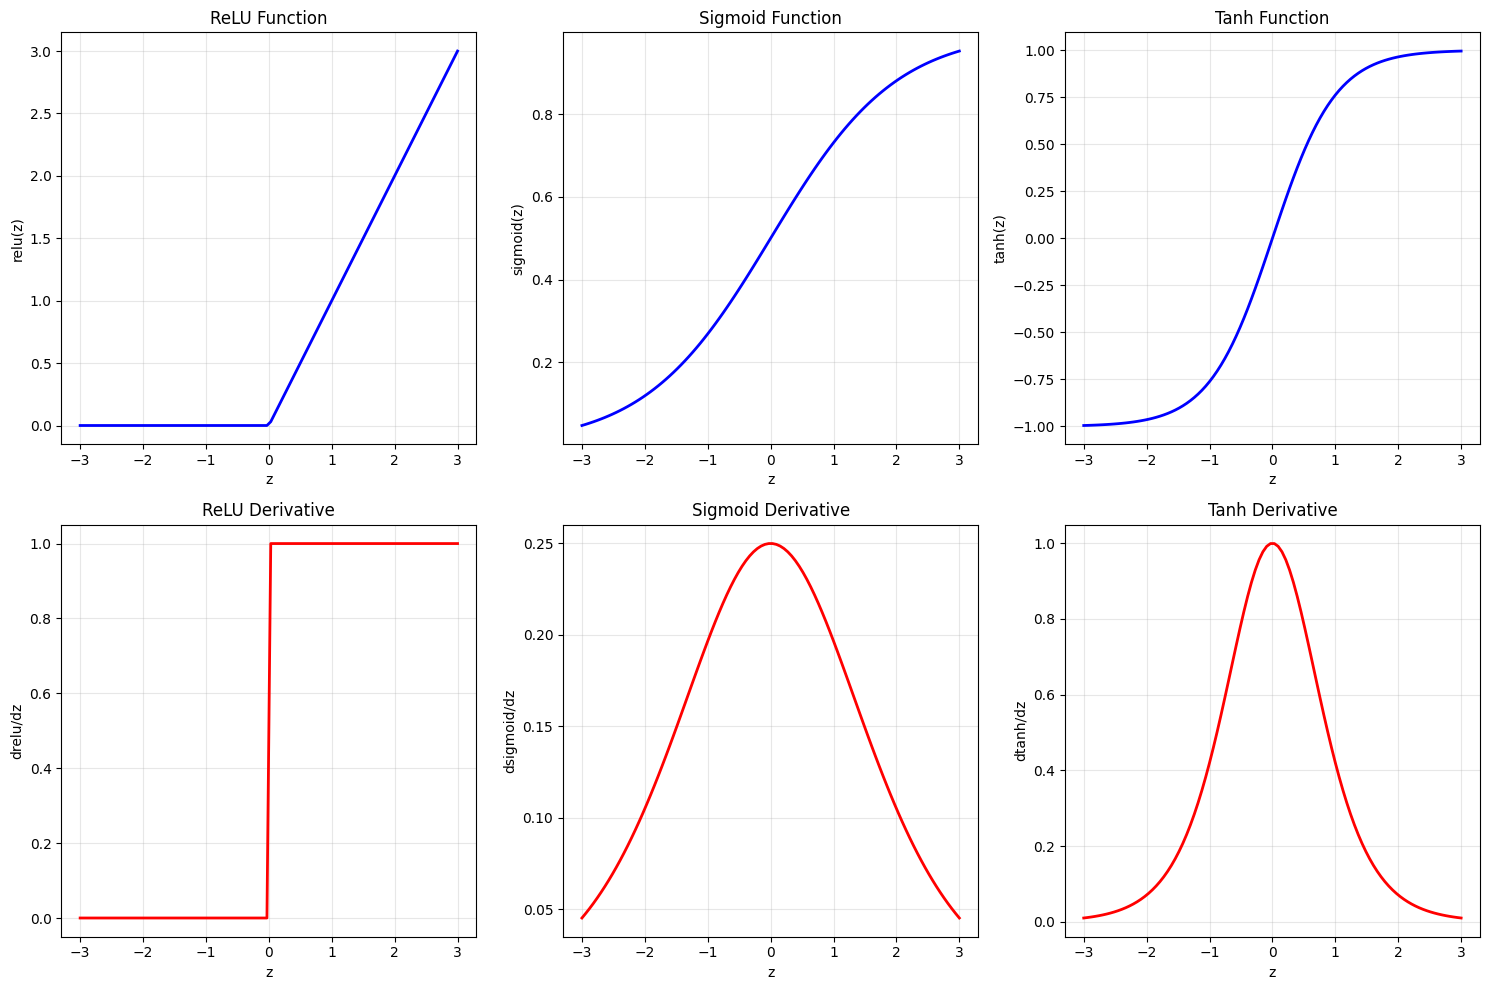
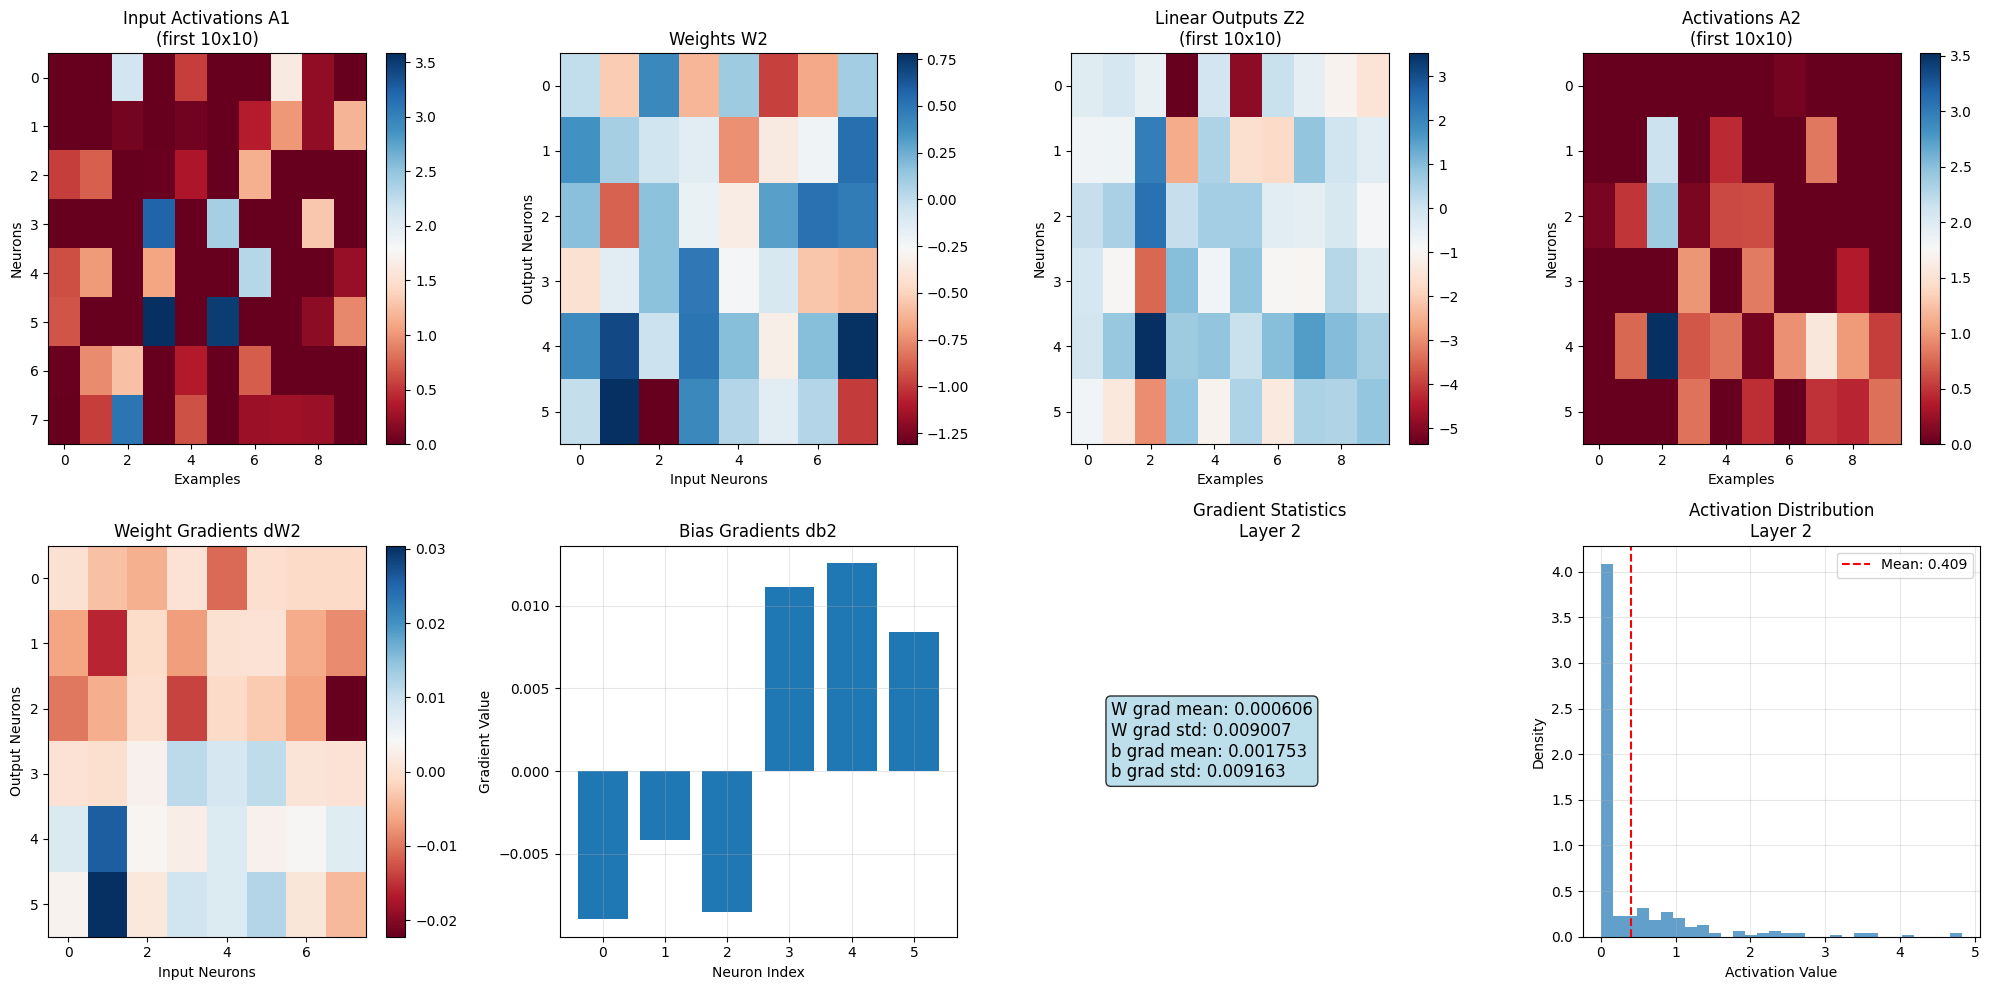
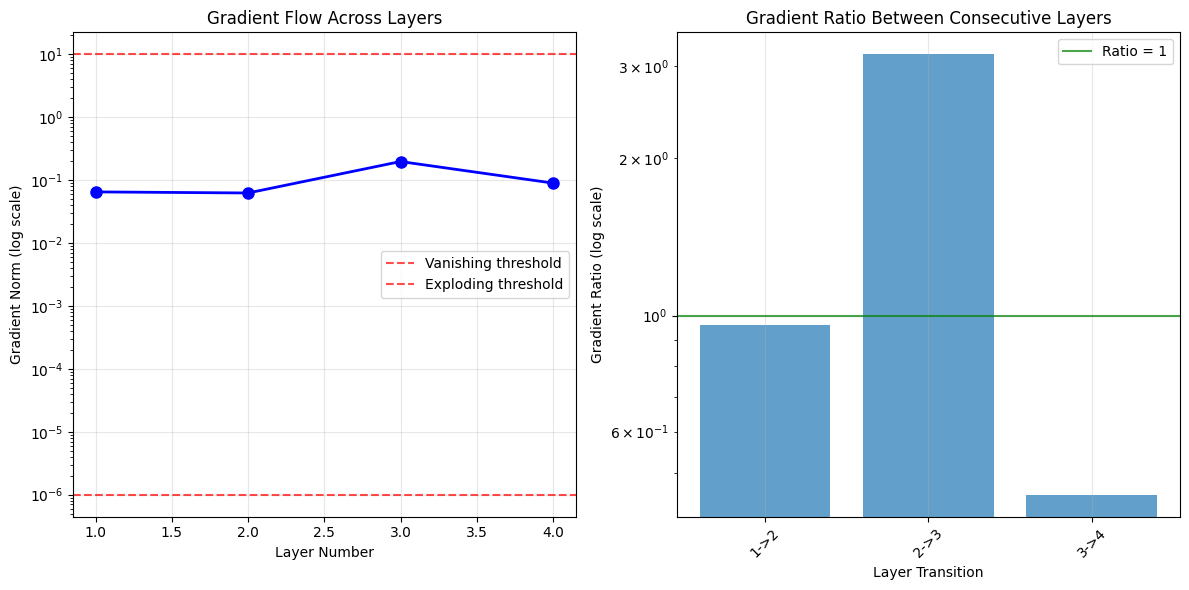
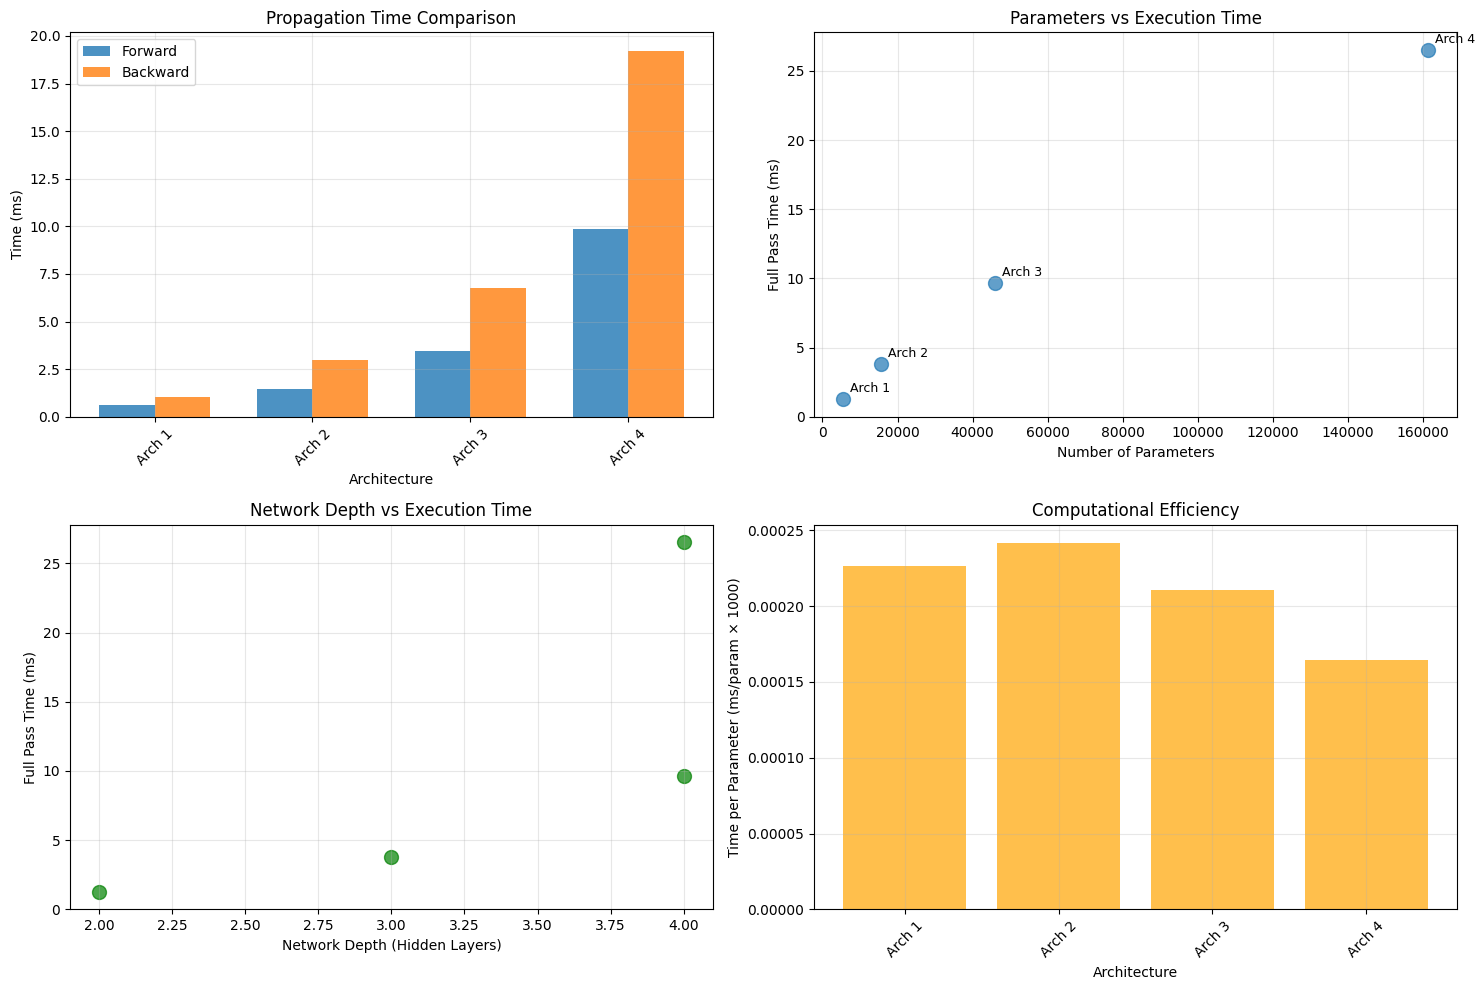

Reproduce these figures in Python, in order.
import numpy as np
import matplotlib.pyplot as plt
import warnings
warnings.filterwarnings('ignore')

# Set random seed for reproducibility
np.random.seed(42)

# Configure matplotlib for better plots
plt.style.use('default')
plt.rcParams['figure.figsize'] = (12, 8)

print("Environment setup complete!")
print(f"NumPy version: {np.__version__}")

class ActivationFunctions:
    """
    Collection of activation functions and their derivatives
    """
    
    @staticmethod
    def relu(z):
        """ReLU activation function"""
        return np.maximum(0, z)
    
    @staticmethod
    def relu_derivative(z):
        """Derivative of ReLU"""
        return (z > 0).astype(float)
    
    @staticmethod
    def sigmoid(z):
        """Sigmoid activation function"""
        # Clip z to prevent overflow
        z = np.clip(z, -500, 500)
        return 1 / (1 + np.exp(-z))
    
    @staticmethod
    def sigmoid_derivative(z):
        """Derivative of sigmoid"""
        s = ActivationFunctions.sigmoid(z)
        return s * (1 - s)
    
    @staticmethod
    def tanh(z):
        """Tanh activation function"""
        return np.tanh(z)
    
    @staticmethod
    def tanh_derivative(z):
        """Derivative of tanh"""
        return 1 - np.tanh(z) ** 2
    
    @staticmethod
    def linear(z):
        """Linear activation function"""
        return z
    
    @staticmethod
    def linear_derivative(z):
        """Derivative of linear"""
        return np.ones_like(z)
    
    @staticmethod
    def softmax(z):
        """Softmax activation function"""
        # Subtract max for numerical stability
        exp_z = np.exp(z - np.max(z, axis=0, keepdims=True))
        return exp_z / np.sum(exp_z, axis=0, keepdims=True)

# Test activation functions
print("Testing Activation Functions:")

# Test data
z = np.linspace(-3, 3, 100)

# Plot activation functions and their derivatives
fig, axes = plt.subplots(2, 3, figsize=(15, 10))

activations = [
    ('ReLU', ActivationFunctions.relu, ActivationFunctions.relu_derivative),
    ('Sigmoid', ActivationFunctions.sigmoid, ActivationFunctions.sigmoid_derivative),
    ('Tanh', ActivationFunctions.tanh, ActivationFunctions.tanh_derivative)
]

for idx, (name, func, deriv_func) in enumerate(activations):
    # Activation function
    y = func(z)
    axes[0, idx].plot(z, y, 'b-', linewidth=2, label=name)
    axes[0, idx].grid(True, alpha=0.3)
    axes[0, idx].set_title(f'{name} Function')
    axes[0, idx].set_xlabel('z')
    axes[0, idx].set_ylabel(f'{name.lower()}(z)')
    
    # Derivative
    dy = deriv_func(z)
    axes[1, idx].plot(z, dy, 'r-', linewidth=2, label=f"{name}' derivative")
    axes[1, idx].grid(True, alpha=0.3)
    axes[1, idx].set_title(f'{name} Derivative')
    axes[1, idx].set_xlabel('z')
    axes[1, idx].set_ylabel(f"d{name.lower()}/dz")

plt.tight_layout()
plt.show()

print("\nActivation functions and derivatives are working correctly!")

class DeepNeuralNetworkWithPropagation:
    """
    Deep Neural Network with forward and backward propagation
    """
    
    def __init__(self, layer_sizes, hidden_activation='relu', output_activation='sigmoid', 
                 initialization='he_normal', random_seed=None):
        """
        Initialize the deep neural network with propagation capabilities
        
        Parameters:
        layer_sizes: list of integers, number of units in each layer
        hidden_activation: activation function for hidden layers
        output_activation: activation function for output layer
        initialization: weight initialization method
        random_seed: random seed for reproducibility
        """
        if random_seed:
            np.random.seed(random_seed)
            
        self.layer_sizes = layer_sizes
        self.num_layers = len(layer_sizes)
        self.hidden_activation = hidden_activation
        self.output_activation = output_activation
        
        # Initialize parameters
        self.parameters = self._initialize_parameters(initialization)
        
        # Cache for forward propagation
        self.cache = {}
        
        # Gradients
        self.gradients = {}
        
        # Activation function mappings
        self.activation_functions = {
            'relu': (ActivationFunctions.relu, ActivationFunctions.relu_derivative),
            'sigmoid': (ActivationFunctions.sigmoid, ActivationFunctions.sigmoid_derivative),
            'tanh': (ActivationFunctions.tanh, ActivationFunctions.tanh_derivative),
            'linear': (ActivationFunctions.linear, ActivationFunctions.linear_derivative),
            'softmax': (ActivationFunctions.softmax, None)  # Softmax derivative handled separately
        }
        
        print(f"Deep Neural Network initialized:")
        print(f"Architecture: {layer_sizes}")
        print(f"Hidden activation: {hidden_activation}")
        print(f"Output activation: {output_activation}")
        print(f"Total parameters: {self._count_parameters():,}")
    
    def _initialize_parameters(self, initialization='he_normal'):
        """
        Initialize weights and biases
        """
        parameters = {}
        
        for layer in range(1, self.num_layers):
            # Weight initialization
            if initialization == 'he_normal':
                parameters[f'W{layer}'] = np.random.randn(
                    self.layer_sizes[layer], self.layer_sizes[layer-1]
                ) * np.sqrt(2 / self.layer_sizes[layer-1])
            elif initialization == 'xavier_normal':
                parameters[f'W{layer}'] = np.random.randn(
                    self.layer_sizes[layer], self.layer_sizes[layer-1]
                ) * np.sqrt(2 / (self.layer_sizes[layer-1] + self.layer_sizes[layer]))
            else:
                parameters[f'W{layer}'] = np.random.randn(
                    self.layer_sizes[layer], self.layer_sizes[layer-1]
                ) * 0.01
            
            # Bias initialization
            parameters[f'b{layer}'] = np.zeros((self.layer_sizes[layer], 1))
        
        return parameters
    
    def _count_parameters(self):
        """Count total parameters"""
        return sum(param.size for param in self.parameters.values())
    
    def forward_propagation(self, X):
        """
        Forward propagation through the network
        
        Parameters:
        X: input data of shape (input_size, m) where m is number of examples
        
        Returns:
        AL: output of the last layer
        """
        # Clear previous cache
        self.cache = {}
        
        # Input layer
        A = X
        self.cache['A0'] = A
        
        # Forward through all layers
        for layer in range(1, self.num_layers):
            A_prev = A
            
            # Linear transformation
            Z = np.dot(self.parameters[f'W{layer}'], A_prev) + self.parameters[f'b{layer}']
            
            # Store linear cache
            self.cache[f'Z{layer}'] = Z
            self.cache[f'A{layer-1}'] = A_prev
            
            # Apply activation function
            if layer == self.num_layers - 1:  # Output layer
                activation_name = self.output_activation
            else:  # Hidden layers
                activation_name = self.hidden_activation
            
            activation_func, _ = self.activation_functions[activation_name]
            A = activation_func(Z)
            
            # Store activation cache
            self.cache[f'A{layer}'] = A
        
        return A
    
    def backward_propagation(self, AL, Y):
        """
        Backward propagation to compute gradients
        
        Parameters:
        AL: output of forward propagation
        Y: true labels
        
        Returns:
        gradients: dictionary containing gradients
        """
        m = AL.shape[1]  # Number of examples
        self.gradients = {}
        
        # Initialize backward propagation
        # For binary classification with sigmoid output
        if self.output_activation == 'sigmoid':
            dAL = -(np.divide(Y, AL) - np.divide(1 - Y, 1 - AL))
        elif self.output_activation == 'linear':
            dAL = AL - Y
        else:
            # General case - derivative of cost with respect to output
            dAL = AL - Y
        
        # Backward propagation through all layers
        for layer in range(self.num_layers - 1, 0, -1):
            # Get cached values
            Z = self.cache[f'Z{layer}']
            A_prev = self.cache[f'A{layer-1}']
            
            # Get activation derivative
            if layer == self.num_layers - 1:  # Output layer
                activation_name = self.output_activation
            else:  # Hidden layers
                activation_name = self.hidden_activation
            
            _, activation_derivative = self.activation_functions[activation_name]
            
            # Compute dZ
            if activation_name == 'softmax':
                # For softmax, we assume dAL already includes the derivative
                dZ = dAL
            else:
                dZ = dAL * activation_derivative(Z)
            
            # Compute gradients
            self.gradients[f'dW{layer}'] = (1/m) * np.dot(dZ, A_prev.T)
            self.gradients[f'db{layer}'] = (1/m) * np.sum(dZ, axis=1, keepdims=True)
            
            # Compute dA_prev for next iteration
            if layer > 1:  # Not the first layer
                dAL = np.dot(self.parameters[f'W{layer}'].T, dZ)
        
        return self.gradients
    
    def compute_cost(self, AL, Y, cost_function='binary_crossentropy'):
        """
        Compute the cost/loss
        
        Parameters:
        AL: output of forward propagation
        Y: true labels
        cost_function: type of cost function to use
        
        Returns:
        cost: scalar cost value
        """
        m = Y.shape[1]
        
        if cost_function == 'binary_crossentropy':
            # Binary cross-entropy
            cost = -(1/m) * np.sum(Y * np.log(AL + 1e-8) + (1 - Y) * np.log(1 - AL + 1e-8))
        elif cost_function == 'mean_squared_error':
            # Mean squared error
            cost = (1/(2*m)) * np.sum(np.square(AL - Y))
        else:
            # Default to MSE
            cost = (1/(2*m)) * np.sum(np.square(AL - Y))
        
        return cost

# Test the extended neural network
print("Testing Deep Neural Network with Propagation:")
print()

# Create test network
test_network = DeepNeuralNetworkWithPropagation(
    layer_sizes=[4, 8, 6, 3, 1],
    hidden_activation='relu',
    output_activation='sigmoid',
    random_seed=42
)

# Create test data
m = 100  # number of examples
X = np.random.randn(4, m)  # 4 features, 100 examples
Y = np.random.randint(0, 2, (1, m))  # Binary labels

print(f"\nTest data shapes:")
print(f"X: {X.shape}")
print(f"Y: {Y.shape}")

# Test forward propagation
print("\nTesting forward propagation...")
AL = test_network.forward_propagation(X)
print(f"Output shape: {AL.shape}")
print(f"Output range: [{AL.min():.4f}, {AL.max():.4f}]")

# Test cost computation
cost = test_network.compute_cost(AL, Y)
print(f"\nCost: {cost:.6f}")

# Test backward propagation
print("\nTesting backward propagation...")
gradients = test_network.backward_propagation(AL, Y)

print(f"\nGradient shapes:")
for key, grad in gradients.items():
    print(f"{key}: {grad.shape}")

print("\n✅ All propagation tests passed!")

def gradient_check(network, X, Y, epsilon=1e-7, threshold=1e-7):
    """
    Perform gradient checking to verify backpropagation implementation
    
    Parameters:
    network: neural network instance
    X: input data
    Y: labels
    epsilon: small value for numerical gradient computation
    threshold: threshold for considering gradients as matching
    
    Returns:
    difference: relative difference between analytical and numerical gradients
    """
    print("Performing gradient checking...")
    
    # Forward propagation and backward propagation
    AL = network.forward_propagation(X)
    analytical_gradients = network.backward_propagation(AL, Y)
    
    # Convert parameters and gradients to vectors
    parameters_vector = []
    gradients_vector = []
    keys = []
    
    for key in network.parameters.keys():
        parameters_vector.extend(network.parameters[key].flatten())
        if key.replace('W', 'dW').replace('b', 'db') in analytical_gradients:
            grad_key = key.replace('W', 'dW').replace('b', 'db')
            gradients_vector.extend(analytical_gradients[grad_key].flatten())
            keys.extend([f"{key}_{i}" for i in range(network.parameters[key].size)])
    
    parameters_vector = np.array(parameters_vector)
    gradients_vector = np.array(gradients_vector)
    
    # Compute numerical gradients
    numerical_gradients = np.zeros_like(parameters_vector)
    
    print(f"Computing numerical gradients for {len(parameters_vector)} parameters...")
    
    # Sample a subset of parameters for efficiency (checking first 50)
    check_indices = np.random.choice(len(parameters_vector), min(50, len(parameters_vector)), replace=False)
    
    for idx in check_indices:
        # Create theta_plus
        theta_plus = parameters_vector.copy()
        theta_plus[idx] += epsilon
        
        # Create theta_minus
        theta_minus = parameters_vector.copy()
        theta_minus[idx] -= epsilon
        
        # Compute J_plus and J_minus
        J_plus = _compute_cost_with_parameters(network, theta_plus, X, Y)
        J_minus = _compute_cost_with_parameters(network, theta_minus, X, Y)
        
        # Compute numerical gradient
        numerical_gradients[idx] = (J_plus - J_minus) / (2 * epsilon)
    
    # Compare gradients for sampled indices
    analytical_sample = gradients_vector[check_indices]
    numerical_sample = numerical_gradients[check_indices]
    
    # Compute relative difference
    numerator = np.linalg.norm(analytical_sample - numerical_sample)
    denominator = np.linalg.norm(analytical_sample) + np.linalg.norm(numerical_sample)
    difference = numerator / (denominator + 1e-8)
    
    print(f"\nGradient Check Results:")
    print(f"Relative difference: {difference:.2e}")
    print(f"Threshold: {threshold:.2e}")
    
    if difference < threshold:
        print("✅ Gradient check PASSED! Backpropagation is correct.")
    else:
        print("❌ Gradient check FAILED! There may be a bug in backpropagation.")
        
        # Show detailed comparison for debugging
        print("\nDetailed comparison (first 10 parameters):")
        for i in range(min(10, len(check_indices))):
            idx = check_indices[i]
            print(f"Parameter {idx}: Analytical = {analytical_sample[i]:.6e}, "
                  f"Numerical = {numerical_sample[i]:.6e}, "
                  f"Diff = {abs(analytical_sample[i] - numerical_sample[i]):.6e}")
    
    return difference

def _compute_cost_with_parameters(network, parameters_vector, X, Y):
    """
    Helper function to compute cost with given parameters vector
    """
    # Convert parameters vector back to parameter dictionary
    idx = 0
    for key in network.parameters.keys():
        param_size = network.parameters[key].size
        param_shape = network.parameters[key].shape
        network.parameters[key] = parameters_vector[idx:idx+param_size].reshape(param_shape)
        idx += param_size
    
    # Forward propagation and cost computation
    AL = network.forward_propagation(X)
    cost = network.compute_cost(AL, Y)
    
    return cost

# Test gradient checking
print("Testing Gradient Checking:")
print()

# Create a smaller network for faster gradient checking
small_network = DeepNeuralNetworkWithPropagation(
    layer_sizes=[3, 4, 2, 1],
    hidden_activation='relu',
    output_activation='sigmoid',
    random_seed=42
)

# Create small test dataset
X_test = np.random.randn(3, 10)
Y_test = np.random.randint(0, 2, (1, 10))

# Perform gradient check
grad_diff = gradient_check(small_network, X_test, Y_test)

print("\nGradient checking complete!")

def visualize_propagation_flow(network, X, Y, layer_to_analyze=2):
    """
    Visualize the flow of information during propagation
    
    Parameters:
    network: neural network instance
    X: input data
    Y: labels
    layer_to_analyze: which layer to analyze in detail
    """
    print(f"Visualizing propagation flow for layer {layer_to_analyze}:")
    
    # Forward propagation
    AL = network.forward_propagation(X)
    
    # Backward propagation
    gradients = network.backward_propagation(AL, Y)
    
    # Extract information for visualization
    Z = network.cache[f'Z{layer_to_analyze}']
    A = network.cache[f'A{layer_to_analyze}']
    A_prev = network.cache[f'A{layer_to_analyze-1}']
    
    W = network.parameters[f'W{layer_to_analyze}']
    b = network.parameters[f'b{layer_to_analyze}']
    dW = gradients[f'dW{layer_to_analyze}']
    db = gradients[f'db{layer_to_analyze}']
    
    # Create visualization
    fig, axes = plt.subplots(2, 4, figsize=(20, 10))
    
    # Row 1: Forward propagation
    # Input activations
    im1 = axes[0, 0].imshow(A_prev[:10, :10], cmap='RdBu', aspect='auto')
    axes[0, 0].set_title(f'Input Activations A{layer_to_analyze-1}\n(first 10x10)')
    axes[0, 0].set_xlabel('Examples')
    axes[0, 0].set_ylabel('Neurons')
    plt.colorbar(im1, ax=axes[0, 0])
    
    # Weights
    im2 = axes[0, 1].imshow(W, cmap='RdBu', aspect='auto')
    axes[0, 1].set_title(f'Weights W{layer_to_analyze}')
    axes[0, 1].set_xlabel('Input Neurons')
    axes[0, 1].set_ylabel('Output Neurons')
    plt.colorbar(im2, ax=axes[0, 1])
    
    # Linear outputs
    im3 = axes[0, 2].imshow(Z[:10, :10], cmap='RdBu', aspect='auto')
    axes[0, 2].set_title(f'Linear Outputs Z{layer_to_analyze}\n(first 10x10)')
    axes[0, 2].set_xlabel('Examples')
    axes[0, 2].set_ylabel('Neurons')
    plt.colorbar(im3, ax=axes[0, 2])
    
    # Activations
    im4 = axes[0, 3].imshow(A[:10, :10], cmap='RdBu', aspect='auto')
    axes[0, 3].set_title(f'Activations A{layer_to_analyze}\n(first 10x10)')
    axes[0, 3].set_xlabel('Examples')
    axes[0, 3].set_ylabel('Neurons')
    plt.colorbar(im4, ax=axes[0, 3])
    
    # Row 2: Backward propagation (gradients)
    # Weight gradients
    im5 = axes[1, 0].imshow(dW, cmap='RdBu', aspect='auto')
    axes[1, 0].set_title(f'Weight Gradients dW{layer_to_analyze}')
    axes[1, 0].set_xlabel('Input Neurons')
    axes[1, 0].set_ylabel('Output Neurons')
    plt.colorbar(im5, ax=axes[1, 0])
    
    # Bias gradients
    axes[1, 1].bar(range(len(db.flatten())), db.flatten())
    axes[1, 1].set_title(f'Bias Gradients db{layer_to_analyze}')
    axes[1, 1].set_xlabel('Neuron Index')
    axes[1, 1].set_ylabel('Gradient Value')
    axes[1, 1].grid(True, alpha=0.3)
    
    # Gradient statistics
    grad_stats = [
        ('W grad mean', dW.mean()),
        ('W grad std', dW.std()),
        ('b grad mean', db.mean()),
        ('b grad std', db.std())
    ]
    
    stats_text = '\n'.join([f'{stat}: {val:.6f}' for stat, val in grad_stats])
    axes[1, 2].text(0.1, 0.5, stats_text, transform=axes[1, 2].transAxes,
                    fontsize=12, verticalalignment='center',
                    bbox=dict(boxstyle='round', facecolor='lightblue', alpha=0.8))
    axes[1, 2].set_title(f'Gradient Statistics\nLayer {layer_to_analyze}')
    axes[1, 2].axis('off')
    
    # Activation distribution
    axes[1, 3].hist(A.flatten(), bins=30, alpha=0.7, density=True)
    axes[1, 3].set_title(f'Activation Distribution\nLayer {layer_to_analyze}')
    axes[1, 3].set_xlabel('Activation Value')
    axes[1, 3].set_ylabel('Density')
    axes[1, 3].grid(True, alpha=0.3)
    axes[1, 3].axvline(A.mean(), color='red', linestyle='--', label=f'Mean: {A.mean():.3f}')
    axes[1, 3].legend()
    
    plt.tight_layout()
    plt.show()
    
    # Print summary statistics
    print(f"\nLayer {layer_to_analyze} Summary:")
    print(f"Input shape: {A_prev.shape}")
    print(f"Output shape: {A.shape}")
    print(f"Weight shape: {W.shape}")
    print(f"Bias shape: {b.shape}")
    print(f"Activation range: [{A.min():.4f}, {A.max():.4f}]")
    print(f"Gradient magnitudes: dW={np.linalg.norm(dW):.6f}, db={np.linalg.norm(db):.6f}")

# Visualize propagation for our test network
print("Propagation Flow Visualization:")
print()

# Use the test network with more data for better visualization
X_vis = np.random.randn(4, 50)
Y_vis = np.random.randint(0, 2, (1, 50))

visualize_propagation_flow(test_network, X_vis, Y_vis, layer_to_analyze=2)

print("\nVisualization complete!")

class PropagationDebugger:
    """
    Tools for debugging propagation issues
    """
    
    @staticmethod
    def check_vanishing_exploding_gradients(network, threshold_vanishing=1e-6, threshold_exploding=10):
        """
        Check for vanishing or exploding gradients
        
        Parameters:
        network: neural network instance
        threshold_vanishing: threshold below which gradients are considered vanishing
        threshold_exploding: threshold above which gradients are considered exploding
        
        Returns:
        analysis: dictionary with gradient analysis
        """
        analysis = {
            'vanishing_layers': [],
            'exploding_layers': [],
            'gradient_norms': {},
            'status': 'healthy'
        }
        
        print("Checking for vanishing/exploding gradients:")
        print("-" * 50)
        
        for key, grad in network.gradients.items():
            if 'dW' in key:
                layer_num = int(key.replace('dW', ''))
                grad_norm = np.linalg.norm(grad)
                analysis['gradient_norms'][f'Layer_{layer_num}'] = grad_norm
                
                print(f"Layer {layer_num}: ||dW|| = {grad_norm:.6e}")
                
                if grad_norm < threshold_vanishing:
                    analysis['vanishing_layers'].append(layer_num)
                    print(f"  ⚠️  Potential vanishing gradient!")
                    
                elif grad_norm > threshold_exploding:
                    analysis['exploding_layers'].append(layer_num)
                    print(f"  ⚠️  Potential exploding gradient!")
                    
                else:
                    print(f"  ✅ Gradient magnitude is healthy")
        
        # Set overall status
        if analysis['vanishing_layers'] or analysis['exploding_layers']:
            analysis['status'] = 'problematic'
        
        return analysis
    
    @staticmethod
    def analyze_activation_distributions(network):
        """
        Analyze activation distributions across layers
        
        Parameters:
        network: neural network instance
        
        Returns:
        analysis: dictionary with activation analysis
        """
        analysis = {
            'layer_stats': {},
            'potential_issues': []
        }
        
        print("\nAnalyzing activation distributions:")
        print("-" * 50)
        
        for layer in range(network.num_layers):
            if f'A{layer}' in network.cache:
                activations = network.cache[f'A{layer}']
                
                stats = {
                    'mean': activations.mean(),
                    'std': activations.std(),
                    'min': activations.min(),
                    'max': activations.max(),
                    'zeros_percentage': (activations == 0).mean() * 100
                }
                
                analysis['layer_stats'][f'Layer_{layer}'] = stats
                
                print(f"Layer {layer}:")
                print(f"  Shape: {activations.shape}")
                print(f"  Mean: {stats['mean']:.4f}, Std: {stats['std']:.4f}")
                print(f"  Range: [{stats['min']:.4f}, {stats['max']:.4f}]")
                print(f"  Zeros: {stats['zeros_percentage']:.1f}%")
                
                # Check for potential issues
                if layer > 0:  # Skip input layer
                    if stats['zeros_percentage'] > 50:
                        analysis['potential_issues'].append(
                            f"Layer {layer}: High percentage of zeros ({stats['zeros_percentage']:.1f}%) - possible dead neurons"
                        )
                    
                    if abs(stats['mean']) > 10:
                        analysis['potential_issues'].append(
                            f"Layer {layer}: Large mean activation ({stats['mean']:.4f}) - possible exploding activations"
                        )
                    
                    if stats['std'] < 0.01:
                        analysis['potential_issues'].append(
                            f"Layer {layer}: Very low standard deviation ({stats['std']:.4f}) - possible vanishing activations"
                        )
                
                print()
        
        if analysis['potential_issues']:
            print("⚠️  Potential Issues Detected:")
            for issue in analysis['potential_issues']:
                print(f"  - {issue}")
        else:
            print("✅ No activation distribution issues detected")
        
        return analysis
    
    @staticmethod
    def visualize_gradient_flow(network):
        """
        Visualize gradient flow across layers
        
        Parameters:
        network: neural network instance
        """
        layers = []
        gradient_norms = []
        
        for key in sorted(network.gradients.keys()):
            if 'dW' in key:
                layer_num = int(key.replace('dW', ''))
                grad_norm = np.linalg.norm(network.gradients[key])
                layers.append(layer_num)
                gradient_norms.append(grad_norm)
        
        plt.figure(figsize=(12, 6))
        
        # Plot gradient norms
        plt.subplot(1, 2, 1)
        plt.plot(layers, gradient_norms, 'bo-', linewidth=2, markersize=8)
        plt.yscale('log')
        plt.xlabel('Layer Number')
        plt.ylabel('Gradient Norm (log scale)')
        plt.title('Gradient Flow Across Layers')
        plt.grid(True, alpha=0.3)
        
        # Add horizontal lines for thresholds
        plt.axhline(y=1e-6, color='r', linestyle='--', alpha=0.7, label='Vanishing threshold')
        plt.axhline(y=10, color='r', linestyle='--', alpha=0.7, label='Exploding threshold')
        plt.legend()
        
        # Plot gradient ratio between consecutive layers
        plt.subplot(1, 2, 2)
        if len(gradient_norms) > 1:
            ratios = [gradient_norms[i+1] / gradient_norms[i] for i in range(len(gradient_norms)-1)]
            layer_pairs = [f"{layers[i]}->{layers[i+1]}" for i in range(len(layers)-1)]
            
            plt.bar(range(len(ratios)), ratios, alpha=0.7)
            plt.yscale('log')
            plt.xlabel('Layer Transition')
            plt.ylabel('Gradient Ratio (log scale)')
            plt.title('Gradient Ratio Between Consecutive Layers')
            plt.xticks(range(len(ratios)), layer_pairs, rotation=45)
            plt.grid(True, alpha=0.3)
            
            # Add reference line at ratio = 1
            plt.axhline(y=1, color='g', linestyle='-', alpha=0.7, label='Ratio = 1')
            plt.legend()
        
        plt.tight_layout()
        plt.show()

# Test the debugging tools
print("Testing Propagation Debugging Tools:")
print()

# Create test scenario with potential issues
debugger = PropagationDebugger()

# Run forward and backward propagation first
AL_debug = test_network.forward_propagation(X_vis)
gradients_debug = test_network.backward_propagation(AL_debug, Y_vis)

# Check for vanishing/exploding gradients
gradient_analysis = debugger.check_vanishing_exploding_gradients(test_network)

# Analyze activation distributions
activation_analysis = debugger.analyze_activation_distributions(test_network)

# Visualize gradient flow
print("\nVisualizing gradient flow:")
debugger.visualize_gradient_flow(test_network)

print("\n✅ Debugging analysis complete!")

import time

def benchmark_propagation(layer_sizes, num_examples, num_iterations=10):
    """
    Benchmark forward and backward propagation performance
    
    Parameters:
    layer_sizes: architecture of the network
    num_examples: number of training examples
    num_iterations: number of iterations to average over
    
    Returns:
    results: dictionary with timing results
    """
    print(f"Benchmarking propagation for architecture {layer_sizes} with {num_examples} examples:")
    
    # Create network
    network = DeepNeuralNetworkWithPropagation(
        layer_sizes=layer_sizes,
        hidden_activation='relu',
        output_activation='sigmoid',
        random_seed=42
    )
    
    # Create test data
    X = np.random.randn(layer_sizes[0], num_examples)
    Y = np.random.randint(0, 2, (layer_sizes[-1], num_examples))
    
    # Benchmark forward propagation
    forward_times = []
    for _ in range(num_iterations):
        start_time = time.time()
        AL = network.forward_propagation(X)
        forward_times.append(time.time() - start_time)
    
    # Benchmark backward propagation
    backward_times = []
    for _ in range(num_iterations):
        AL = network.forward_propagation(X)  # Need forward pass for backward
        start_time = time.time()
        gradients = network.backward_propagation(AL, Y)
        backward_times.append(time.time() - start_time)
    
    # Benchmark full forward+backward pass
    full_times = []
    for _ in range(num_iterations):
        start_time = time.time()
        AL = network.forward_propagation(X)
        gradients = network.backward_propagation(AL, Y)
        full_times.append(time.time() - start_time)
    
    results = {
        'forward_time': np.mean(forward_times),
        'forward_std': np.std(forward_times),
        'backward_time': np.mean(backward_times),
        'backward_std': np.std(backward_times),
        'full_time': np.mean(full_times),
        'full_std': np.std(full_times),
        'parameters': network._count_parameters(),
        'architecture': layer_sizes,
        'examples': num_examples
    }
    
    print(f"Forward propagation: {results['forward_time']*1000:.2f} ± {results['forward_std']*1000:.2f} ms")
    print(f"Backward propagation: {results['backward_time']*1000:.2f} ± {results['backward_std']*1000:.2f} ms")
    print(f"Full pass: {results['full_time']*1000:.2f} ± {results['full_std']*1000:.2f} ms")
    print(f"Parameters: {results['parameters']:,}")
    print()
    
    return results

def compare_architectures():
    """
    Compare performance of different architectures
    """
    print("Performance Comparison of Different Architectures:")
    print("=" * 60)
    
    architectures = [
        [100, 50, 10],
        [100, 100, 50, 10],
        [100, 200, 100, 50, 10],
        [100, 500, 200, 50, 10],
    ]
    
    num_examples = 1000
    results = []
    
    for arch in architectures:
        print(f"\nTesting architecture: {arch}")
        print("-" * 40)
        result = benchmark_propagation(arch, num_examples, num_iterations=5)
        results.append(result)
    
    # Visualize results
    plt.figure(figsize=(15, 10))
    
    # Plot timing comparison
    plt.subplot(2, 2, 1)
    architectures_labels = [str(r['architecture']) for r in results]
    forward_times = [r['forward_time']*1000 for r in results]
    backward_times = [r['backward_time']*1000 for r in results]
    
    x = range(len(results))
    width = 0.35
    
    plt.bar([i - width/2 for i in x], forward_times, width, label='Forward', alpha=0.8)
    plt.bar([i + width/2 for i in x], backward_times, width, label='Backward', alpha=0.8)
    
    plt.xlabel('Architecture')
    plt.ylabel('Time (ms)')
    plt.title('Propagation Time Comparison')
    plt.xticks(x, [f'Arch {i+1}' for i in range(len(results))], rotation=45)
    plt.legend()
    plt.grid(True, alpha=0.3)
    
    # Plot parameters vs time
    plt.subplot(2, 2, 2)
    parameters = [r['parameters'] for r in results]
    full_times = [r['full_time']*1000 for r in results]
    
    plt.scatter(parameters, full_times, s=100, alpha=0.7)
    plt.xlabel('Number of Parameters')
    plt.ylabel('Full Pass Time (ms)')
    plt.title('Parameters vs Execution Time')
    plt.grid(True, alpha=0.3)
    
    # Annotate points
    for i, (param, time) in enumerate(zip(parameters, full_times)):
        plt.annotate(f'Arch {i+1}', (param, time), xytext=(5, 5), 
                    textcoords='offset points', fontsize=9)
    
    # Plot depth vs time
    plt.subplot(2, 2, 3)
    depths = [len(r['architecture']) - 1 for r in results]  # Number of hidden layers
    
    plt.scatter(depths, full_times, s=100, alpha=0.7, color='green')
    plt.xlabel('Network Depth (Hidden Layers)')
    plt.ylabel('Full Pass Time (ms)')
    plt.title('Network Depth vs Execution Time')
    plt.grid(True, alpha=0.3)
    
    # Plot efficiency (time per parameter)
    plt.subplot(2, 2, 4)
    efficiency = [r['full_time']*1000 / r['parameters'] for r in results]
    
    plt.bar(range(len(results)), efficiency, alpha=0.7, color='orange')
    plt.xlabel('Architecture')
    plt.ylabel('Time per Parameter (ms/param × 1000)')
    plt.title('Computational Efficiency')
    plt.xticks(range(len(results)), [f'Arch {i+1}' for i in range(len(results))], rotation=45)
    plt.grid(True, alpha=0.3)
    
    plt.tight_layout()
    plt.show()
    
    return results

# Run performance benchmarks
print("Performance Benchmarking:")
print()

benchmark_results = compare_architectures()

print("\n📊 Performance analysis complete!")

# Progress Tracking Checklist
progress_checklist = {
    "Implementing activation functions and derivatives": True,
    "Building deep network with forward propagation": True,
    "Implementing backward propagation with chain rule": True,
    "Creating gradient checking for verification": True,
    "Visualizing propagation flow through layers": True,
    "Debugging vanishing/exploding gradient issues": True,
    "Analyzing activation distributions": True,
    "Benchmarking propagation performance": True,
    "Understanding caching for efficient backprop": True
}

print("Progress Tracking Checklist:")
print("=" * 50)
for item, completed in progress_checklist.items():
    status = "✅" if completed else "❌"
    print(f"{status} {item}")

completed_items = sum(progress_checklist.values())
total_items = len(progress_checklist)
print(f"\nProgress: {completed_items}/{total_items} ({completed_items/total_items*100:.1f}%) Complete")

print("\n" + "=" * 60)
print("KEY CONCEPTS SUMMARY")
print("=" * 60)

key_concepts = {
    "Forward Propagation": "Sequential computation of outputs through network layers",
    "Backward Propagation": "Gradient computation using chain rule in reverse order",
    "Chain Rule": "Mathematical foundation for computing gradients in deep networks",
    "Activation Functions": "Non-linear functions that enable networks to learn complex patterns",
    "Caching": "Storing intermediate values for efficient gradient computation",
    "Gradient Checking": "Numerical verification of analytical gradient computations",
    "Vanishing Gradients": "Problem where gradients become too small in deep networks",
    "Exploding Gradients": "Problem where gradients become too large and unstable",
    "Performance Optimization": "Techniques to improve computational efficiency of propagation"
}

for concept, description in key_concepts.items():
    print(f"\n{concept}:")
    print(f"  {description}")

print("\n" + "=" * 60)
print("MATHEMATICAL FOUNDATIONS")
print("=" * 60)

math_foundations = [
    "Forward Pass: A[l] = g(Z[l]) where Z[l] = W[l]A[l-1] + b[l]",
    "Chain Rule: dC/dW[l] = dC/dA[l] * dA[l]/dZ[l] * dZ[l]/dW[l]",
    "Weight Gradient: dW[l] = (1/m) * dZ[l] * A[l-1].T",
    "Bias Gradient: db[l] = (1/m) * sum(dZ[l])",
    "Activation Gradient: dA[l-1] = W[l].T * dZ[l]",
    "ReLU Derivative: g'(z) = 1 if z > 0, else 0",
    "Sigmoid Derivative: g'(z) = g(z) * (1 - g(z))"
]

for i, formula in enumerate(math_foundations, 1):
    print(f"{i}. {formula}")

print("\n" + "=" * 60)
print("DEBUGGING CHECKLIST")
print("=" * 60)

debugging_checklist = [
    "✓ Check gradient magnitudes (not too small/large)",
    "✓ Verify activation distributions are reasonable",
    "✓ Ensure no NaN or Inf values in computations",
    "✓ Confirm gradient checking passes (<1e-7 difference)",
    "✓ Monitor for dead neurons (high percentage of zeros)",
    "✓ Validate input data preprocessing and scaling",
    "✓ Check weight initialization is appropriate",
    "✓ Verify mathematical implementation matches theory"
]

for item in debugging_checklist:
    print(f"  {item}")

print("\n" + "=" * 60)
print("NEXT STEPS")
print("=" * 60)
print("1. Implement training loops with optimization algorithms")
print("2. Add regularization techniques (L1, L2, dropout)")
print("3. Implement different cost functions")
print("4. Add learning rate scheduling")
print("5. Test on real classification/regression problems")
print("6. Implement batch processing and mini-batch gradient descent")
print("7. Add momentum and advanced optimizers (Adam, RMSprop)")